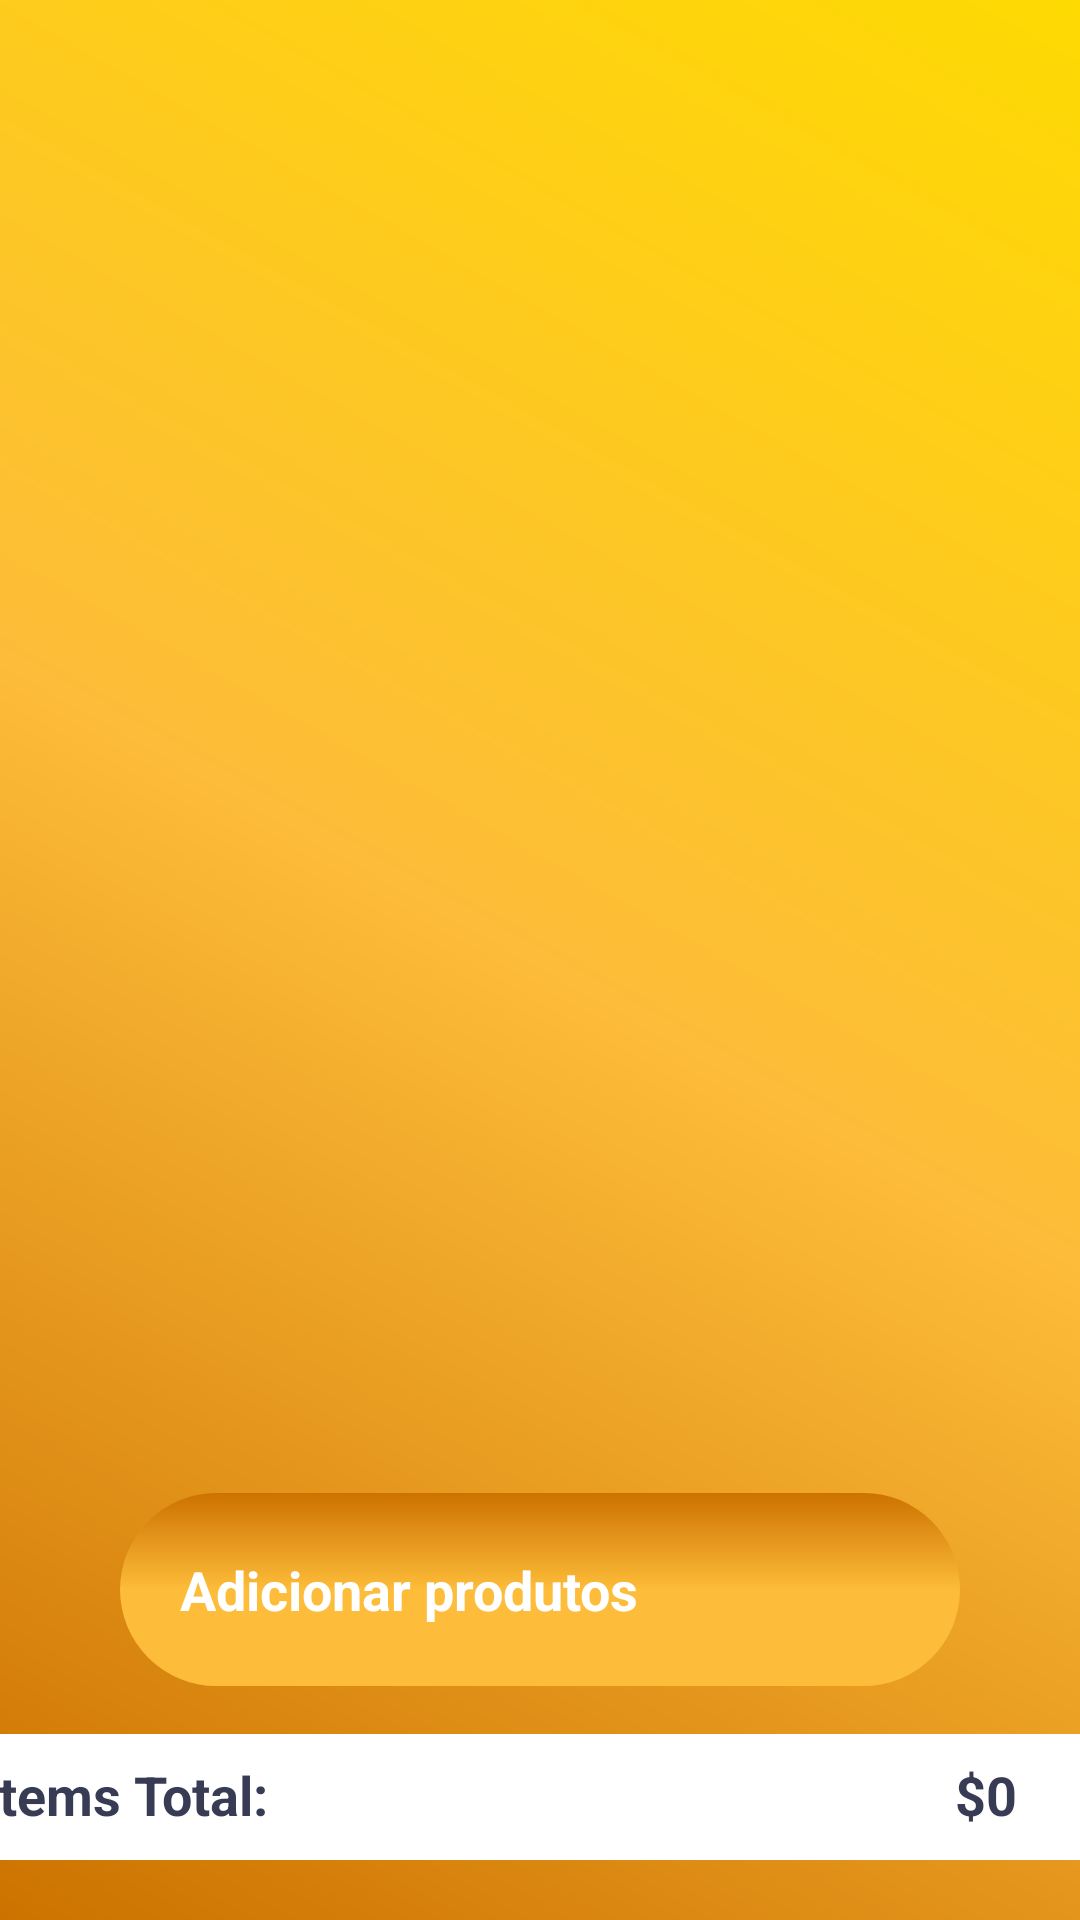

Reconstruct the res/layout file that produces this screen, plus the resources it refers to.
<!-- AndroidManifest.xml: application theme Theme.Esearch -->
<!-- res/layout/activity_lista.xml -->
<?xml version="1.0" encoding="utf-8"?>
<androidx.constraintlayout.widget.ConstraintLayout xmlns:android="http://schemas.android.com/apk/res/android"
    xmlns:app="http://schemas.android.com/apk/res-auto"
    xmlns:tools="http://schemas.android.com/tools"
    android:layout_width="match_parent"
    android:layout_height="match_parent"
    tools:context=".Activity.ListaActivity"
    android:background="@drawable/degrade">

    <androidx.recyclerview.widget.RecyclerView
        android:id="@+id/view"
        android:layout_width="match_parent"
        android:layout_height="538dp"
        app:layout_constraintEnd_toEndOf="parent"
        app:layout_constraintStart_toStartOf="parent"
        app:layout_constraintTop_toTopOf="parent" />

    <androidx.appcompat.widget.AppCompatButton
        android:id="@+id/btnadd"
        style="@style/button"
        android:layout_marginBottom="16dp"
        android:text="Adicionar produtos"
        android:textAllCaps="false"
        app:layout_constraintBottom_toTopOf="@+id/cardView"
        app:layout_constraintEnd_toEndOf="parent" />

    <androidx.cardview.widget.CardView

        android:id="@+id/cardView"
        style="@style/ContainerComponets"
        android:layout_width="404dp"
        android:layout_height="42dp"
        app:cardBackgroundColor="@color/white"
        app:layout_constraintBottom_toBottomOf="parent"
        app:layout_constraintEnd_toEndOf="parent"
        app:layout_constraintStart_toStartOf="parent"
        app:layout_constraintTop_toBottomOf="@+id/view"
        app:layout_constraintVertical_bias="1.0">

        <androidx.constraintlayout.widget.ConstraintLayout
            android:layout_width="match_parent"
            android:layout_height="match_parent">

            <TextView
                android:id="@+id/textView14"
                android:layout_width="wrap_content"
                android:layout_height="wrap_content"
                android:layout_marginStart="16dp"
                android:layout_marginTop="8dp"
                android:layout_weight="1"
                android:text="Items Total:"
                android:textColor="#373b54"
                android:textSize="18sp"
                android:textStyle="bold"
                app:layout_constraintStart_toStartOf="parent"
                app:layout_constraintTop_toTopOf="parent" />

            <TextView
                android:id="@+id/totalFeeTxt"
                android:layout_width="wrap_content"
                android:layout_height="wrap_content"
                android:layout_marginTop="8dp"
                android:text="$0"
                android:textColor="#373b54"
                android:textSize="18sp"
                android:textStyle="bold"
                app:layout_constraintEnd_toEndOf="parent"
                app:layout_constraintHorizontal_bias="0.841"
                app:layout_constraintStart_toEndOf="@+id/textView14"
                app:layout_constraintTop_toTopOf="parent" />

        </androidx.constraintlayout.widget.ConstraintLayout>

    </androidx.cardview.widget.CardView>

</androidx.constraintlayout.widget.ConstraintLayout>
<!-- resources referenced by this layout -->
<resources>
  <!-- drawable degrade (drawable) -->
  <?xml version="1.0" encoding="utf-8"?>
  <shape xmlns:android="http://schemas.android.com/apk/res/android"
      android:shape="rectangle">
  
      <gradient
          android:angle="45"
          android:centerColor="#FDBC39"
          android:endColor="#FEDA02"
          android:startColor="#CC7200"
  
          />
  
  </shape>
  <style name="ContainerComponets">
          <item name="android:layout_width"> match_parent </item>
          <item name="android:layout_height"> 250dp </item>
          <item name="android:background">@drawable/container</item>
          <item name="android:layout_margin">20dp</item>
          <item name="cardCornerRadius">20dp</item>
      </style>
  <style name="button">
      <item name="android:layout_width">match_parent</item>
      <item name="android:layout_height">wrap_content</item>
      <item name="android:layout_marginLeft">40dp</item>
      <item name="android:layout_marginRight">40dp</item>
      <item name="android:layout_marginTop">15dp</item>
      <item name="android:padding">20dp</item>
      <item name="android:textColor">@color/white</item>
      <item name="android:textSize">18sp</item>
      <item name="android:textStyle">bold</item>
      <item name="textAllCaps">false</item>
      <item name="android:background">@drawable/button</item>
  
      </style>
  <style name="Theme.Esearch" parent="Theme.MaterialComponents.DayNight.NoActionBar">
          
          <item name="colorPrimary">#FDBC39</item>
          <item name="colorPrimaryVariant">#FEDA02</item>
          <item name="colorOnPrimary">#CC7200</item>
          
          <item name="colorSecondary">@color/teal_200</item>
          <item name="colorSecondaryVariant">@color/teal_200</item>
          <item name="colorOnSecondary">@color/black</item>
          
          <item name="android:statusBarColor" tools:targetApi="l">?attr/colorPrimaryVariant</item>
          
      </style>
  <!-- drawable container (drawable) -->
  <?xml version="1.0" encoding="utf-8"?>
      <shape xmlns:android="http://schemas.android.com/apk/res/android">
  
      <solid android:color="@color/white"/>
      <corners android:radius="20dp"/>
  
  
  
      </shape>
  <!-- drawable button (drawable) -->
  <?xml version="1.0" encoding="utf-8"?>
  <shape xmlns:android="http://schemas.android.com/apk/res/android">
  
          <corners android:radius="70dp"/>
          <gradient
              android:angle="125"
              android:centerColor="#FDBC39"
              android:endColor="#FDBC39"
              android:startColor="#CC7200"
  
              />
  </shape>
  <!-- not gathered from this repository: default colours our renderer supplied (Android Studio template values) -->
  <color name="teal_200">#FF03DAC5</color>
  <color name="black">#FF000000</color>
  <color name="white">#FFFFFFFF</color>
</resources>
